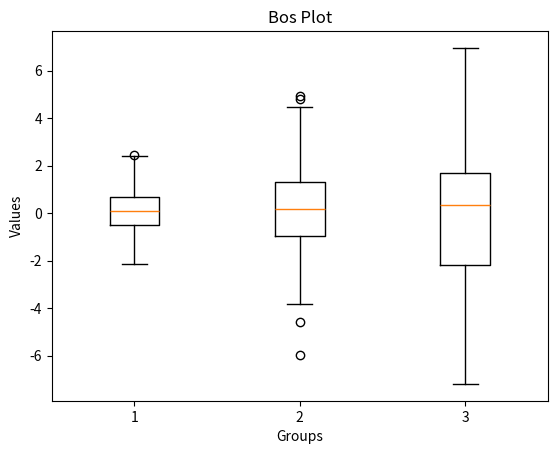

This figure's Python source:
"""
● Purpose: Summarizing the distribution of a variable, identifying outliers and comparing
across groups
● Philosophy: Providing a compact and robust representation of the data's central tendency,
spread, and skewness, helping to identify and examine unusual observations
"""

import matplotlib.pyplot as plt     
import numpy as np   

np.random.seed(10)
data = [np.random.normal(0, std, 100) for std in range(1, 4)]

plt.boxplot(data) 

plt.xlabel('Groups')
plt.ylabel('Values')
plt.title('Bos Plot')

plt.show()

